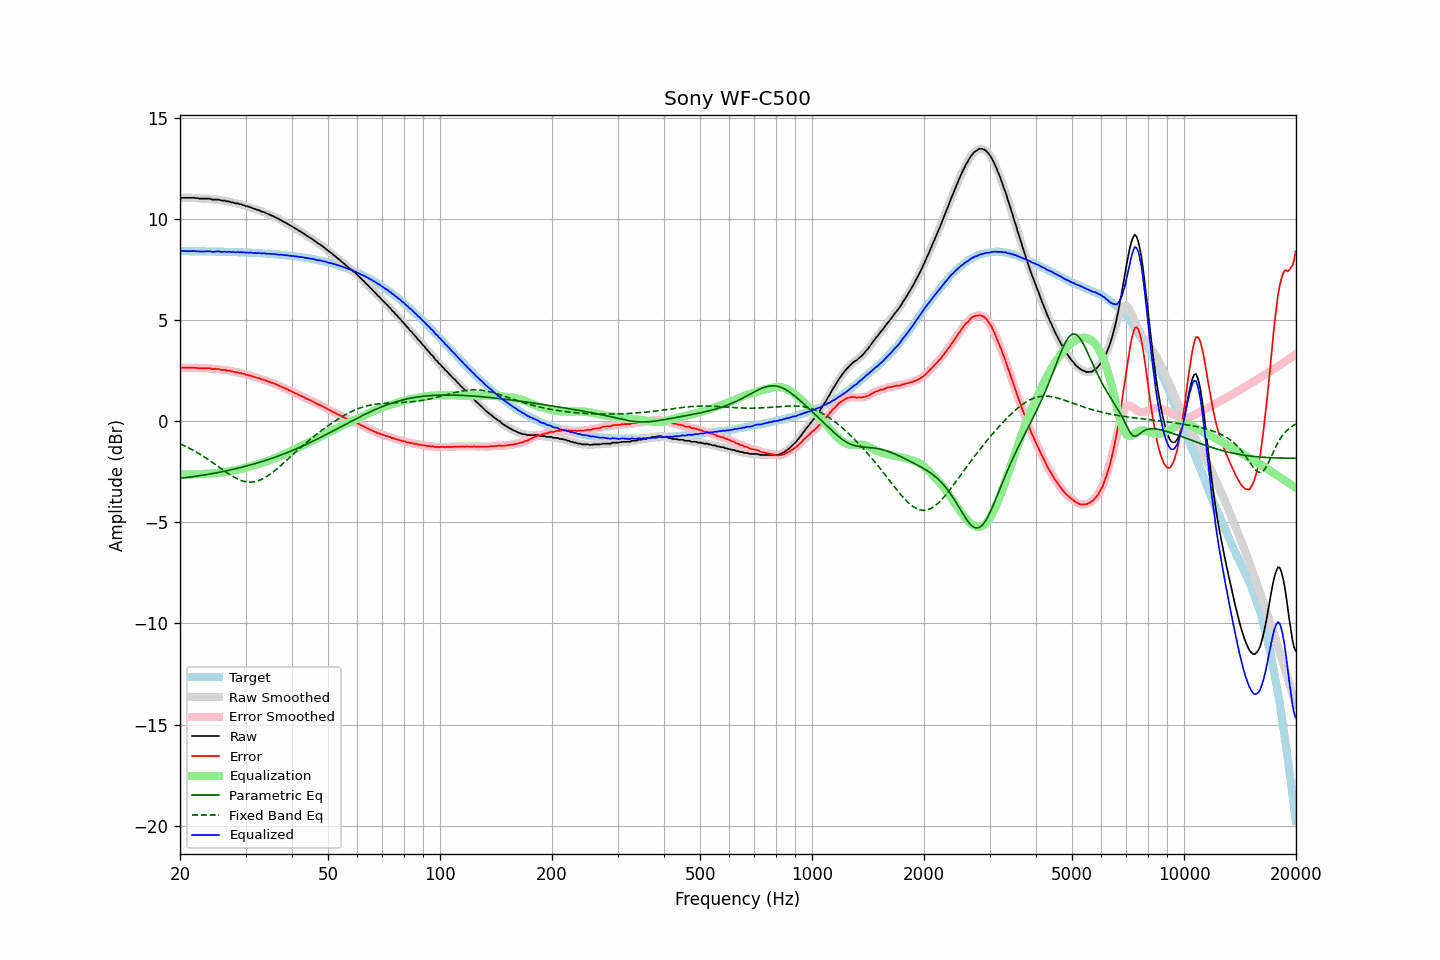

The file beside this chart, header and first rows:
frequency, raw, error, smoothed, error_smoothed, equalization, parametric_eq, fixed_band_eq, equalized_raw, equalized_smoothed, target
20.00, 11.02, 2.61, 11.02, 2.62, -2.62, -2.83, -1.13, 8.39, 8.40, 8.40
20.20, 11.04, 2.64, 11.03, 2.63, -2.63, -2.82, -1.16, 8.41, 8.40, 8.40
20.40, 11.04, 2.64, 11.03, 2.63, -2.63, -2.81, -1.20, 8.40, 8.40, 8.40
20.61, 11.04, 2.64, 11.04, 2.64, -2.64, -2.80, -1.23, 8.40, 8.40, 8.40
20.81, 11.04, 2.64, 11.04, 2.64, -2.64, -2.79, -1.27, 8.40, 8.40, 8.40
21.02, 11.04, 2.64, 11.04, 2.64, -2.64, -2.78, -1.31, 8.40, 8.40, 8.40
21.23, 11.04, 2.64, 11.04, 2.64, -2.64, -2.77, -1.35, 8.40, 8.40, 8.40
21.44, 11.04, 2.64, 11.04, 2.64, -2.64, -2.76, -1.39, 8.40, 8.40, 8.40
21.66, 11.04, 2.64, 11.04, 2.64, -2.64, -2.75, -1.44, 8.40, 8.40, 8.39
21.87, 11.04, 2.64, 11.03, 2.64, -2.63, -2.74, -1.48, 8.40, 8.40, 8.39
22.09, 11.02, 2.62, 11.02, 2.63, -2.63, -2.73, -1.52, 8.39, 8.40, 8.39
22.31, 11.02, 2.62, 11.01, 2.62, -2.62, -2.71, -1.57, 8.39, 8.39, 8.39
22.54, 11.00, 2.61, 11.00, 2.61, -2.62, -2.70, -1.62, 8.38, 8.38, 8.39
22.76, 11.00, 2.61, 11.00, 2.61, -2.62, -2.69, -1.67, 8.38, 8.38, 8.39
22.99, 11.00, 2.61, 10.99, 2.61, -2.61, -2.68, -1.72, 8.38, 8.38, 8.39
23.22, 11.00, 2.61, 11.00, 2.61, -2.61, -2.66, -1.77, 8.39, 8.39, 8.39
23.45, 11.00, 2.61, 11.00, 2.61, -2.61, -2.65, -1.82, 8.39, 8.39, 8.39
23.69, 11.00, 2.61, 11.00, 2.62, -2.60, -2.64, -1.87, 8.39, 8.40, 8.38
23.92, 11.00, 2.61, 10.99, 2.61, -2.60, -2.62, -1.93, 8.40, 8.39, 8.38
24.16, 10.99, 2.60, 10.98, 2.59, -2.59, -2.61, -1.98, 8.39, 8.38, 8.38
24.40, 10.95, 2.57, 10.96, 2.58, -2.59, -2.60, -2.04, 8.36, 8.37, 8.38
24.65, 10.95, 2.57, 10.95, 2.57, -2.58, -2.58, -2.09, 8.36, 8.37, 8.38
24.89, 10.95, 2.57, 10.95, 2.57, -2.57, -2.57, -2.15, 8.37, 8.37, 8.38
25.14, 10.95, 2.57, 10.95, 2.57, -2.56, -2.55, -2.21, 8.38, 8.38, 8.37
25.39, 10.95, 2.57, 10.94, 2.56, -2.56, -2.54, -2.26, 8.39, 8.38, 8.37
25.65, 10.92, 2.55, 10.92, 2.55, -2.55, -2.52, -2.32, 8.37, 8.37, 8.37
25.91, 10.90, 2.53, 10.91, 2.54, -2.54, -2.50, -2.38, 8.36, 8.37, 8.37
26.16, 10.90, 2.53, 10.89, 2.53, -2.53, -2.49, -2.43, 8.37, 8.36, 8.37
26.43, 10.90, 2.53, 10.88, 2.52, -2.52, -2.47, -2.49, 8.38, 8.36, 8.37
26.69, 10.86, 2.49, 10.87, 2.51, -2.50, -2.46, -2.54, 8.35, 8.37, 8.36
26.96, 10.86, 2.50, 10.85, 2.49, -2.49, -2.44, -2.60, 8.37, 8.36, 8.36
27.23, 10.85, 2.49, 10.84, 2.48, -2.48, -2.42, -2.65, 8.37, 8.36, 8.36
27.50, 10.81, 2.45, 10.82, 2.46, -2.46, -2.40, -2.70, 8.34, 8.36, 8.36
27.77, 10.81, 2.45, 10.80, 2.44, -2.45, -2.39, -2.74, 8.36, 8.35, 8.35
28.05, 10.78, 2.42, 10.78, 2.43, -2.43, -2.37, -2.79, 8.34, 8.35, 8.35
28.33, 10.76, 2.41, 10.76, 2.41, -2.41, -2.35, -2.83, 8.34, 8.35, 8.35
28.62, 10.76, 2.41, 10.74, 2.40, -2.40, -2.33, -2.87, 8.36, 8.35, 8.35
28.90, 10.72, 2.37, 10.73, 2.38, -2.38, -2.31, -2.90, 8.34, 8.35, 8.34
29.19, 10.72, 2.38, 10.71, 2.37, -2.36, -2.29, -2.93, 8.35, 8.35, 8.34
29.48, 10.68, 2.34, 10.68, 2.34, -2.34, -2.27, -2.96, 8.33, 8.34, 8.34
29.78, 10.67, 2.33, 10.66, 2.32, -2.32, -2.25, -2.98, 8.34, 8.33, 8.33
30.08, 10.62, 2.29, 10.63, 2.30, -2.30, -2.23, -3.00, 8.31, 8.33, 8.33
30.38, 10.62, 2.29, 10.61, 2.28, -2.28, -2.21, -3.01, 8.34, 8.33, 8.33
30.68, 10.58, 2.25, 10.58, 2.26, -2.26, -2.19, -3.02, 8.32, 8.32, 8.32
30.99, 10.57, 2.25, 10.56, 2.24, -2.23, -2.16, -3.02, 8.33, 8.32, 8.32
31.30, 10.53, 2.21, 10.53, 2.21, -2.21, -2.14, -3.01, 8.32, 8.32, 8.32
31.61, 10.50, 2.18, 10.50, 2.19, -2.19, -2.12, -3.00, 8.31, 8.31, 8.31
31.93, 10.48, 2.17, 10.47, 2.16, -2.16, -2.10, -2.99, 8.31, 8.31, 8.31
32.24, 10.44, 2.13, 10.45, 2.14, -2.14, -2.07, -2.97, 8.30, 8.31, 8.30
32.57, 10.43, 2.13, 10.42, 2.11, -2.12, -2.05, -2.94, 8.31, 8.30, 8.30
32.89, 10.39, 2.09, 10.39, 2.09, -2.09, -2.03, -2.91, 8.30, 8.30, 8.30
33.22, 10.35, 2.06, 10.36, 2.07, -2.06, -2.00, -2.87, 8.28, 8.29, 8.29
33.55, 10.34, 2.05, 10.32, 2.04, -2.04, -1.98, -2.83, 8.30, 8.29, 8.29
33.89, 10.30, 2.02, 10.29, 2.01, -2.01, -1.95, -2.79, 8.28, 8.28, 8.28
34.23, 10.26, 1.98, 10.26, 1.99, -1.99, -1.92, -2.74, 8.27, 8.28, 8.28
34.57, 10.23, 1.96, 10.23, 1.96, -1.96, -1.90, -2.69, 8.27, 8.27, 8.27
34.92, 10.20, 1.93, 10.19, 1.93, -1.93, -1.87, -2.63, 8.27, 8.26, 8.26
35.27, 10.16, 1.90, 10.16, 1.90, -1.90, -1.84, -2.57, 8.26, 8.26, 8.26
35.62, 10.13, 1.87, 10.12, 1.87, -1.87, -1.82, -2.51, 8.26, 8.25, 8.25
35.97, 10.09, 1.84, 10.09, 1.84, -1.84, -1.79, -2.45, 8.25, 8.25, 8.25
... 635 more rows
